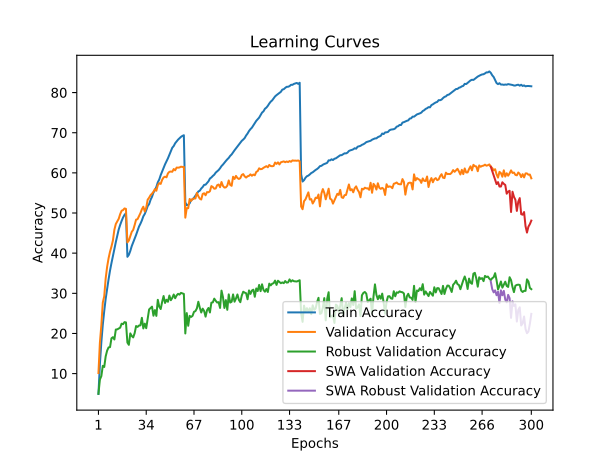

Source data for this figure (header and first rows):
time; train_accuracy; train_loss; valid_accuracy; valid_loss; valid_accuracy_robust; valid_accuracy_swa; valid_accuracy_robust_swa
136,0324; 4,9240; 4,9140; 10,1400; 4,4758; 4,9862; 10,1400; 4,9862
269,1331; 12,2980; 4,4063; 17,6900; 4,0400; 8,5103; 17,6900; 8,5103
409,2612; 17,8020; 4,0992; 22,0600; 3,8129; 9,3724; 22,0600; 9,3724
548,3045; 22,1510; 3,8903; 27,6700; 3,6557; 11,9310; 27,6700; 11,9310
684,3645; 25,5910; 3,7273; 29,2700; 3,5450; 11,6483; 29,2700; 11,6483
817,8653; 28,6350; 3,5960; 33,7200; 3,4259; 14,3034; 33,7200; 14,3034
957,8444; 31,1860; 3,4826; 36,6100; 3,3255; 15,7241; 36,6100; 15,7241
1095,6847; 33,4900; 3,3826; 38,7300; 3,2408; 16,5241; 38,7300; 16,5241
1243,1980; 35,6730; 3,2934; 40,3700; 3,1852; 16,5931; 40,3700; 16,5931
1379,9584; 37,5430; 3,2153; 41,6600; 3,1306; 18,8000; 41,6600; 18,8000
1516,8606; 39,2080; 3,1422; 43,1800; 3,0978; 19,0690; 43,1800; 19,0690
1651,0216; 41,0120; 3,0725; 45,8200; 3,0280; 18,5034; 45,8200; 18,5034
1785,7953; 42,7580; 3,0036; 47,2700; 2,9879; 20,9724; 47,2700; 20,9724
1920,2281; 44,2890; 2,9439; 47,9100; 2,9536; 21,0207; 47,9100; 21,0207
2055,9141; 45,8950; 2,8893; 48,5600; 2,9269; 21,2069; 48,5600; 21,2069
2189,1830; 47,0340; 2,8391; 49,7100; 2,9011; 21,4345; 49,7100; 21,4345
2325,7934; 48,0230; 2,8008; 50,5700; 2,8770; 22,4345; 50,5700; 22,4345
2465,0012; 48,8860; 2,7658; 50,7300; 2,8856; 22,3103; 50,7300; 22,3103
2601,3446; 49,5340; 2,7425; 51,1400; 2,8735; 22,8207; 51,1400; 22,8207
2741,5001; 49,9480; 2,7268; 51,0300; 2,8615; 22,7517; 51,0300; 22,7517
2876,9038; 39,0940; 3,1480; 42,6800; 3,1093; 17,7310; 42,6800; 17,7310
3013,3361; 39,5830; 3,1292; 43,1400; 3,0461; 17,1655; 43,1400; 17,1655
3147,3866; 40,5490; 3,0904; 44,1800; 3,0671; 20,0138; 44,1800; 20,0138
3283,7017; 41,7550; 3,0444; 45,3100; 2,9871; 19,3793; 45,3100; 19,3793
3421,0062; 42,6830; 3,0023; 45,7900; 2,9880; 19,0138; 45,7900; 19,0138
3556,8592; 43,5190; 2,9654; 47,0000; 2,9475; 20,0621; 47,0000; 20,0621
3690,1050; 44,5420; 2,9301; 48,3500; 2,8801; 21,8483; 48,3500; 21,8483
3826,4127; 45,5890; 2,8886; 48,4600; 2,8927; 21,6276; 48,4600; 21,6276
3962,6940; 46,6050; 2,8518; 49,2400; 2,8455; 21,9724; 49,2400; 21,9724
4098,9542; 47,3280; 2,8203; 49,9700; 2,8239; 22,0207; 49,9700; 22,0207
4235,0847; 48,1550; 2,7885; 50,9300; 2,7896; 23,8966; 50,9300; 23,8966
4378,8809; 49,1690; 2,7508; 51,5700; 2,7927; 21,2483; 51,5700; 21,2483
4513,7993; 49,7720; 2,7196; 50,3900; 2,8004; 22,4414; 50,3900; 22,4414
4659,0062; 50,6750; 2,6882; 51,3400; 2,7604; 21,3103; 51,3400; 21,3103
4797,0022; 51,7150; 2,6548; 53,3200; 2,7235; 23,7517; 53,3200; 23,7517
4943,1629; 52,2120; 2,6269; 53,8200; 2,7031; 25,9862; 53,8200; 25,9862
5080,4530; 53,2920; 2,5923; 54,4600; 2,6670; 26,3379; 54,4600; 26,3379
5229,0157; 54,0390; 2,5634; 54,8200; 2,6534; 26,6759; 54,8200; 26,6759
5363,3151; 55,0980; 2,5221; 55,2800; 2,6518; 24,4207; 55,2800; 24,4207
5500,0432; 55,6830; 2,4974; 55,9600; 2,6591; 25,8207; 55,9600; 25,8207
5634,8631; 56,5020; 2,4658; 55,5500; 2,6293; 24,3793; 55,5500; 24,3793
5771,1743; 57,6430; 2,4322; 56,9400; 2,6039; 28,3793; 56,9400; 28,3793
5906,1355; 58,3510; 2,4053; 57,4400; 2,5797; 26,6828; 57,4400; 26,6828
6046,6441; 59,4440; 2,3660; 57,2500; 2,5905; 26,0828; 57,2500; 26,0828
6185,0323; 60,3320; 2,3346; 58,2700; 2,5542; 27,8621; 58,2700; 27,8621
6331,3284; 61,2490; 2,3058; 58,8600; 2,5420; 29,3241; 58,8600; 29,3241
6473,5265; 62,1230; 2,2750; 59,0500; 2,5239; 27,6000; 59,0500; 27,6000
6630,5629; 62,8350; 2,2514; 58,8900; 2,5281; 28,3862; 58,8900; 28,3862
6775,6278; 63,6240; 2,2209; 59,8700; 2,5273; 27,8897; 59,8700; 27,8897
6914,3584; 64,5360; 2,1894; 60,2600; 2,4950; 29,4414; 60,2600; 29,4414
7071,6146; 65,3750; 2,1670; 60,3300; 2,4955; 28,2828; 60,3300; 28,2828
7220,8008; 66,2610; 2,1394; 60,2700; 2,4961; 28,8483; 60,2700; 28,8483
7387,2869; 66,6870; 2,1204; 60,9500; 2,4848; 29,6966; 60,9500; 29,6966
7555,7898; 67,3790; 2,1029; 60,6400; 2,4787; 28,7724; 60,6400; 28,7724
7721,6064; 67,8200; 2,0851; 61,3200; 2,4733; 29,4759; 61,3200; 29,4759
7878,8718; 68,2760; 2,0730; 61,2900; 2,4772; 29,8690; 61,2900; 29,8690
8045,7894; 68,6340; 2,0577; 61,3500; 2,4662; 29,6759; 61,3500; 29,6759
8288,2053; 68,9700; 2,0488; 61,5400; 2,4718; 30,1103; 61,5400; 30,1103
8488,8567; 69,2040; 2,0417; 61,4700; 2,4655; 29,9931; 61,4700; 29,9931
8645,2158; 69,3750; 2,0411; 61,4800; 2,4574; 29,8414; 61,4800; 29,8414
... 240 more rows
